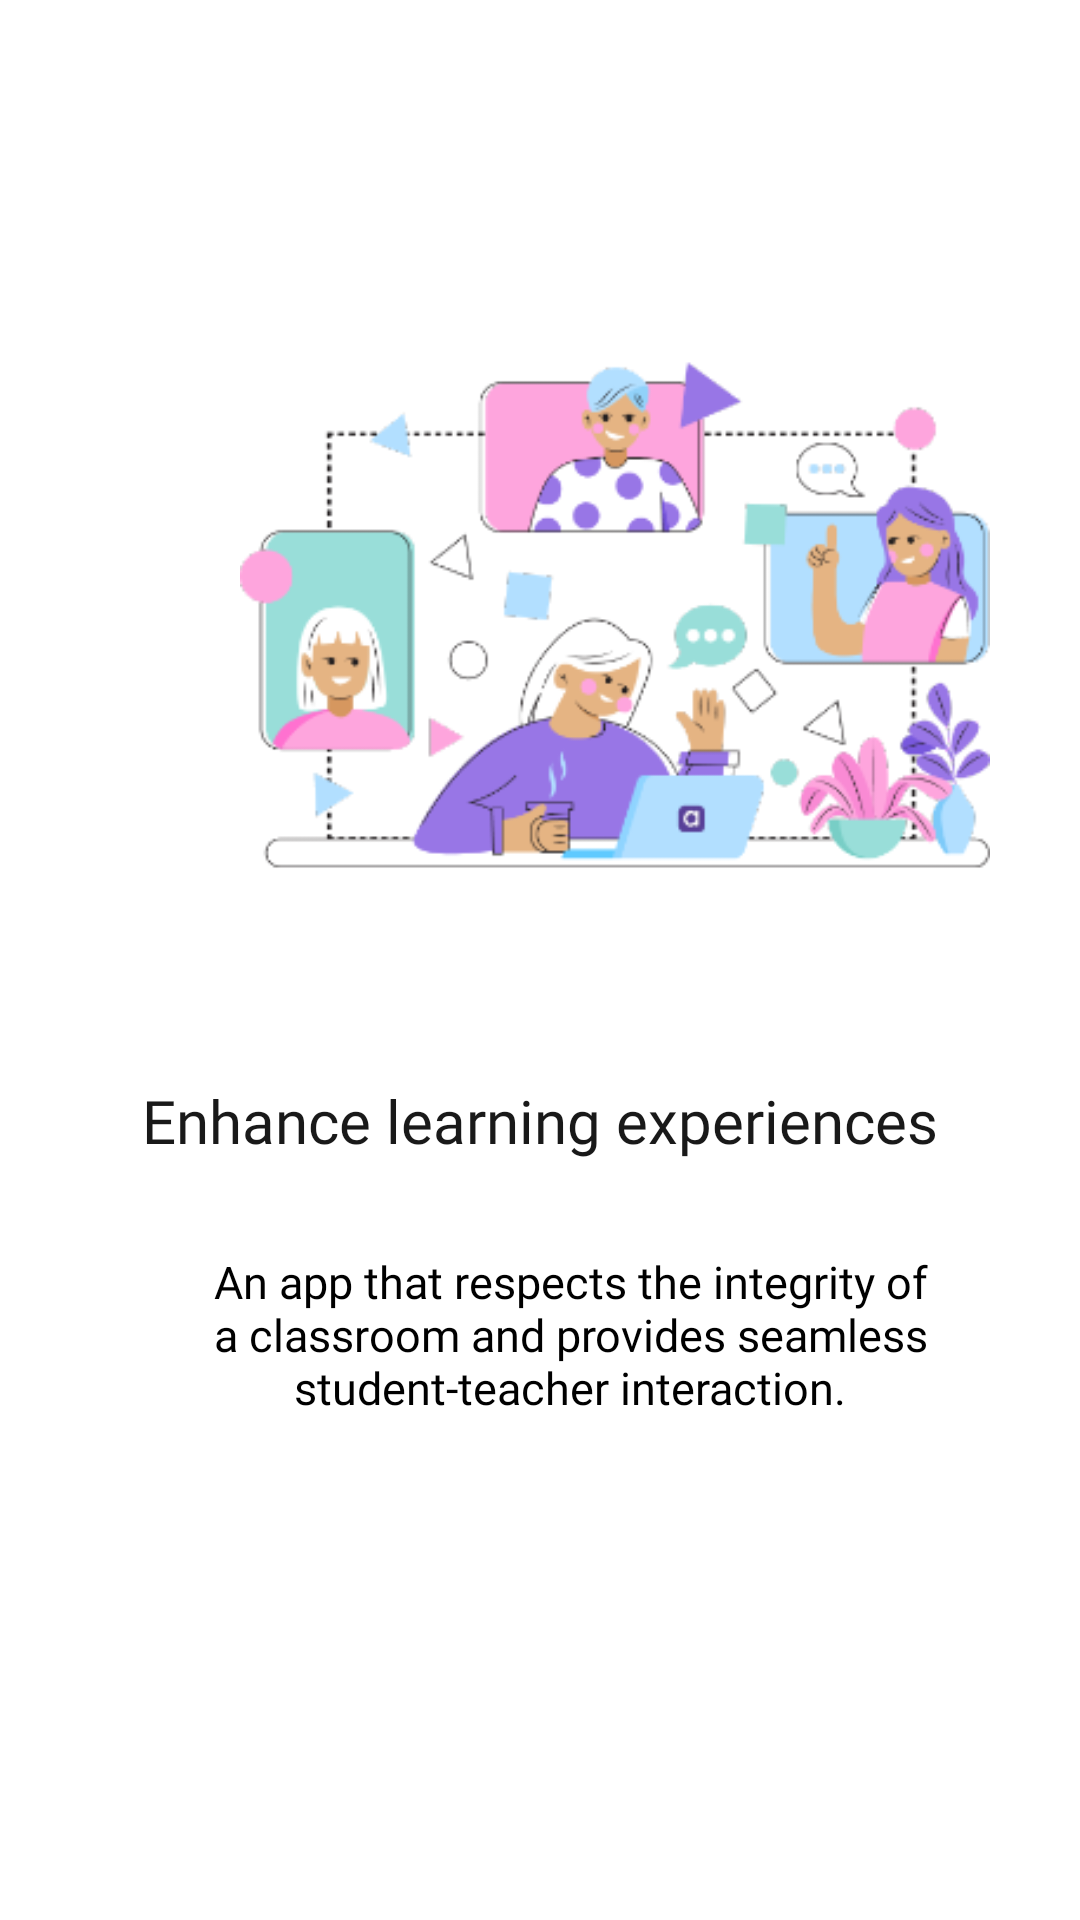

The Android layout XML behind this screen, and the referenced resources:
<!-- AndroidManifest.xml: application theme Theme.WhiteLabelAppStudent -->
<!-- res/layout/welcomeslide_2.xml -->
<LinearLayout xmlns:android="http://schemas.android.com/apk/res/android"
    xmlns:tools="http://schemas.android.com/tools"
    android:layout_width="match_parent"
    android:layout_height="match_parent"
    android:orientation="vertical"
    >
    <ImageView
        android:layout_width="250dp"
        android:layout_height="250dp"
        android:layout_marginTop="80dp"
        android:layout_marginLeft="80dp"
        android:layout_marginRight="80dp"
        android:background="@drawable/welcomeslide_2" />


    <TextView
        android:layout_width="wrap_content"
        android:layout_height="wrap_content"
        android:text="Enhance learning experiences"
        android:textColor="#191919"
        android:fontFamily="@font/roboto_bold"
        android:textSize="20dp"
        android:layout_marginTop="30dp"
        android:layout_gravity="center">

    </TextView>

    <TextView
        android:layout_width="wrap_content"
        android:layout_height="wrap_content"
        android:layout_gravity="center"
        android:layout_marginLeft="50dp"
        android:layout_marginTop="30dp"
        android:layout_marginRight="40dp"
        android:fontFamily="@font/roboto_condensed_light_italic"
        android:gravity="center"
        android:text="@string/w2"
        android:textColor="@color/black"
        android:textSize="15dp">

    </TextView>


</LinearLayout>
<!-- resources referenced by this layout -->
<resources>
  <!-- drawable welcomeslide_2: png bitmap (drawable-v24, 47171 bytes) -->
  <string name="w2">An app that respects the integrity of a classroom and provides seamless student-teacher interaction.</string>
  <style name="Theme.WhiteLabelAppStudent" parent="Theme.MaterialComponents.DayNight.DarkActionBar">
          
          <item name="colorPrimary">@color/purple_500</item>
          <item name="colorPrimaryVariant">@color/purple_700</item>
          <item name="colorOnPrimary">@color/white</item>
          
          <item name="colorSecondary">@color/teal_200</item>
          <item name="colorSecondaryVariant">@color/teal_700</item>
          <item name="colorOnSecondary">@color/black</item>
          
          <item name="android:statusBarColor" tools:targetApi="l">?attr/colorPrimaryVariant</item>
          
      </style>
  <!-- not gathered from this repository: default colours our renderer supplied (Android Studio template values) -->
  <color name="purple_500">#FF6200EE</color>
  <color name="purple_700">#FF3700B3</color>
  <color name="teal_200">#FF03DAC5</color>
  <color name="teal_700">#FF018786</color>
  <color name="black">#FF000000</color>
  <color name="white">#FFFFFFFF</color>
</resources>
